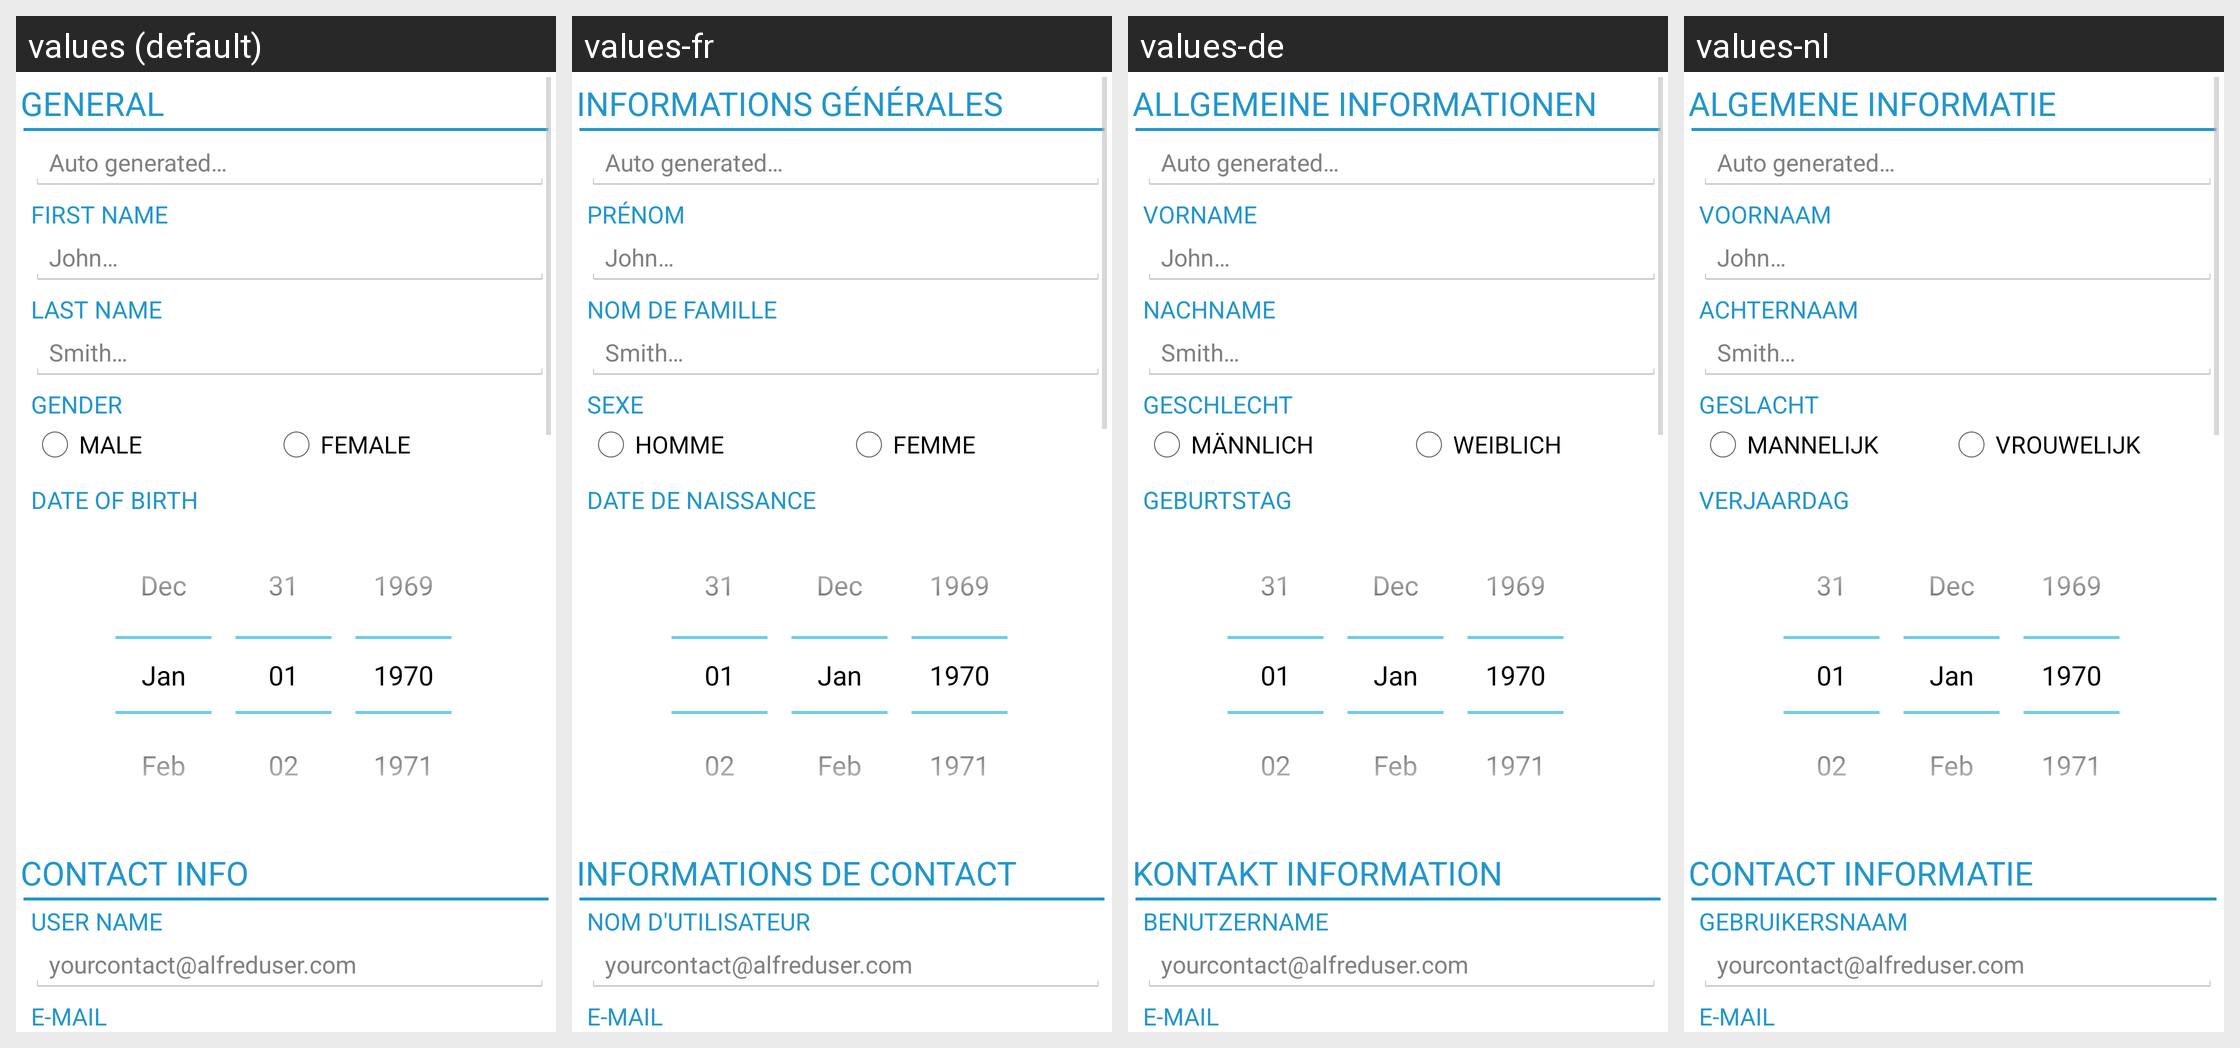

The same Android screen rendered under several of its app's locales, left to right. List the strings drawn on it with the default value and each locale's translation.
Android screen res/layout/userprofile_contact_detail.xml rendered under 4 locales, left to right: values (default), values-fr, values-de, values-nl. Device: Nexus 5 (rendered at 1080×1920; each locale shown at half size, 540×960, under a caption strip naming it); theme AppTheme.
Other locales in the repository, not shown: values-se.
Strings drawn on this screen, with the default value and each locale's value (text and hints the layout hard-codes, and strings that could not be matched under every locale, appear in the picture but are not listed):

contact_header_general
  values: General
  values-fr: Informations générales
  values-de: Allgemeine Informationen
  values-nl: Algemene informatie

up_id_hint
  values: Auto generated…
  values-fr: Auto generated…
  values-de: Auto generated…
  values-nl: Auto generated…

up_first_name_text
  values: First name
  values-fr: Prénom
  values-de: Vorname
  values-nl: Voornaam

up_first_name_hint
  values: John…
  values-fr: John…
  values-de: John…
  values-nl: John…

up_last_name_text
  values: Last name
  values-fr: Nom de famille
  values-de: Nachname
  values-nl: Achternaam

up_last_name_hint
  values: Smith…
  values-fr: Smith…
  values-de: Smith…
  values-nl: Smith…

up_gender_text
  values: Gender
  values-fr: Sexe
  values-de: Geschlecht
  values-nl: Geslacht

up_gender_male_text
  values: Male
  values-fr: Homme
  values-de: Männlich
  values-nl: Mannelijk

up_gender_female_text
  values: Female
  values-fr: Femme
  values-de: Weiblich
  values-nl: Vrouwelijk

up_date_birth_text
  values: Date of birth
  values-fr: Date de naissance
  values-de: Geburtstag
  values-nl: Verjaardag

tab_personal_header_contact_info
  values: Contact info
  values-fr: Informations de contact
  values-de: Kontakt Information
  values-nl: Contact informatie

up_username_text
  values: User Name
  values-fr: Nom d'utilisateur
  values-de: Benutzername
  values-nl: Gebruikersnaam

up_username_hint
  values: yourcontact@alfreduser.com
  values-fr: yourcontact@alfreduser.com
  values-de: yourcontact@alfreduser.com
  values-nl: yourcontact@alfreduser.com

up_email_text
  values: e-mail
  values-fr: E-Mail
  values-de: E-Mail
  values-nl: E-Mail
